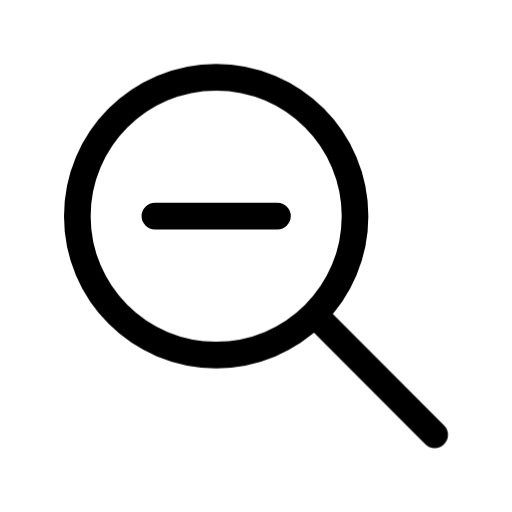
t = 0.00 s
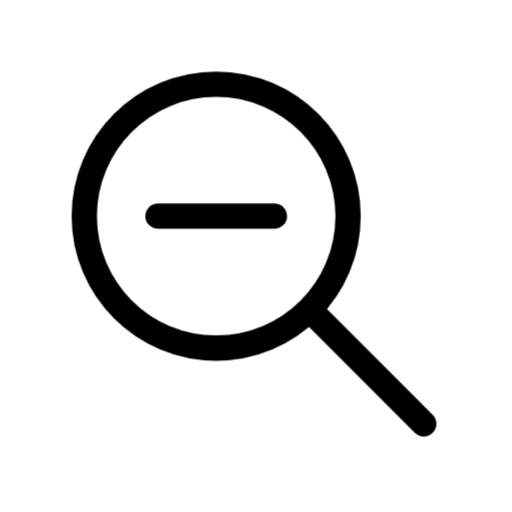
t = 0.32 s
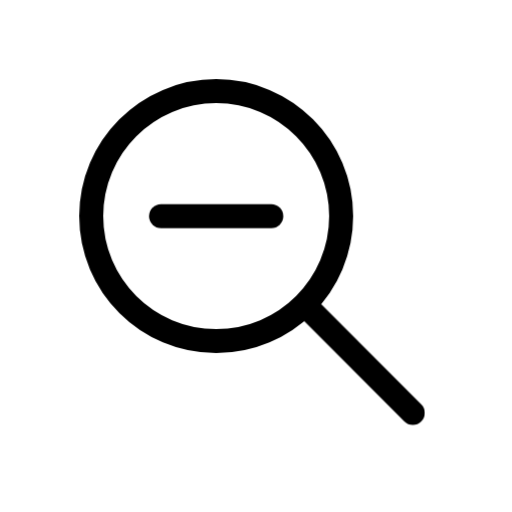
t = 0.63 s
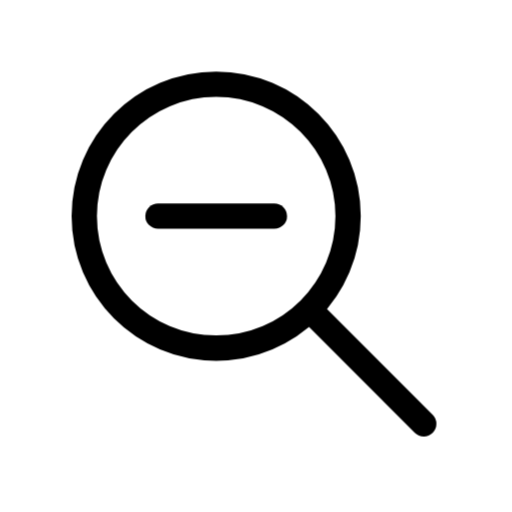
t = 0.95 s
t = 1.26 s: frame unchanged from t = 0.00 s, image omitted
t = 1.53 s: frame unchanged from t = 0.00 s, image omitted

The animated SVG that drew these frames (rendered in a browser with its animation timeline set to each time). Animation: 1 CSS @keyframes rule; one cycle of 1.80 s, repeats indefinitely.

<svg xmlns="http://www.w3.org/2000/svg" width="24" height="24" fill="none" viewBox="0 0 24 24" class="fa-zoom-out"><style>.fa-zoom-out-0,.fa-zoom-out-1,.fa-zoom-out-2{transform-box:view-box;transform-origin:10.13px 10.13px;animation:fa-zoom-out-m0 1.8s cubic-bezier(.65,0,.35,1) infinite}@keyframes fa-zoom-out-m0{35%{transform:scale(0.9)}70%,100%{transform:none}}@media (prefers-reduced-motion:reduce){.fa-zoom-out *{animation:none!important}}</style><g class="fa-zoom-out-0"><path pathLength="1" stroke="currentColor" stroke-linecap="round" stroke-linejoin="round" stroke-width="1.25" d="M464.642 3914.13C464.642 3917.73 461.728 3920.64 458.134 3920.64C454.539 3920.64 451.625 3917.73 451.625 3914.13C451.625 3910.54 454.539 3907.62 458.134 3907.62C461.728 3907.62 464.642 3910.54 464.642 3914.13Z" transform="translate(-448 -3904)"/></g><g class="fa-zoom-out-1"><path pathLength="1" stroke="currentColor" stroke-linecap="round" stroke-linejoin="round" stroke-width="1.25" d="M463.111 3919.11L468.375 3924.38" transform="translate(-448 -3904)"/></g><g class="fa-zoom-out-2"><path pathLength="1" stroke="currentColor" stroke-linecap="round" stroke-linejoin="round" stroke-width="1.25" d="M455.262 3914.13H461.005" transform="translate(-448 -3904)"/></g></svg>
